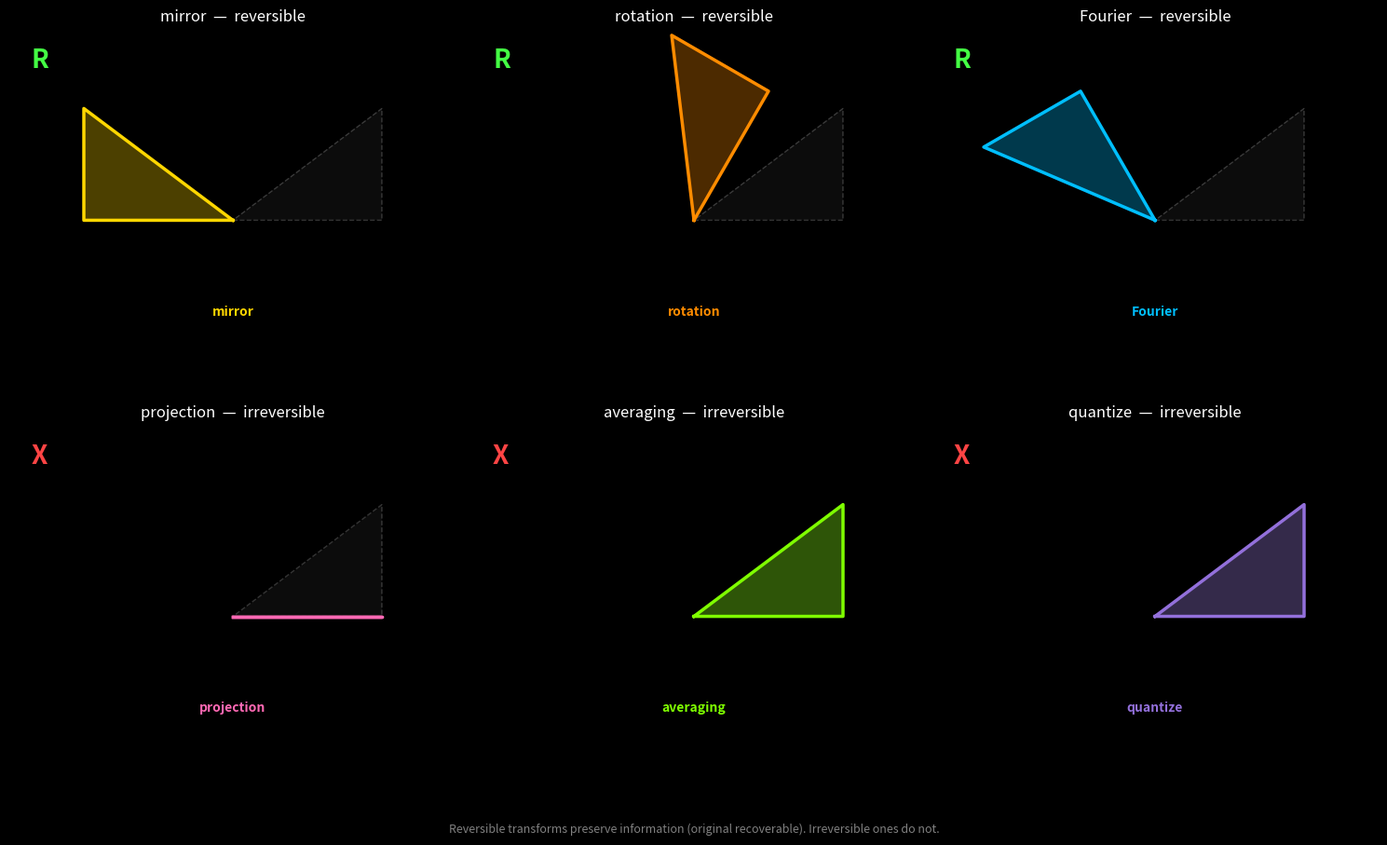

Write the Python code that produced this figure. (Note: this script raises an exception after producing the figure.)
import numpy as np
import matplotlib
matplotlib.use('Agg')
import matplotlib.pyplot as plt

fig, axes = plt.subplots(2, 3, figsize=(15, 10))
fig.patch.set_facecolor('black')
for ax in fig.axes:
    ax.set_facecolor('black')
    ax.set_aspect('equal')

# Shape: a right triangle (information-rich, non-symmetric)
shape = np.array([
    [0, 0],
    [2, 0],
    [2, 1.5],
    [0, 0]
])

shape_fill = np.array([
    [0, 0],
    [2, 0],
    [2, 1.5],
    [0.5, 0.5],
    [0.5, 1.0],
    [0, 0]
])

colors = ['#FFD700', '#FF8C00', '#00BFFF', '#FF69B4', '#7FFF00', '#9370DB']
titles = ['mirror', 'rotation', 'Fourier', 'projection', 'averaging', 'quantize']
labels = ['reversible', 'reversible', 'reversible', 'irreversible', 'irreversible', 'irreversible']

transformations = [
    # Mirror (reflect across y-axis) — reversible
    lambda p: np.array([[-x, y] for x, y in p]),
    # Rotation — reversible
    lambda p: np.array([[0.5*x - 0.866*y, 0.866*x + 0.5*y] for x, y in p]),
    # Fourier-like: phase rotation in frequency domain → inverse Fourier
    # Simplified as another unitary rotation
    lambda p: np.array([[-0.5*x - 0.866*y, 0.866*x - 0.5*y] for x, y in p]),
    # Projection onto x-axis — irreversible
    lambda p: np.array([[x, 0] for x, y in p]),
    # Averaging (binning) — irreversible
    lambda p: np.array([[np.round(x, 1), np.round(y, 1)] for x, y in p]),
    # Quantize (coarse grid) — irreversible
    lambda p: np.array([[np.round(x * 2) / 2, np.round(y * 2) / 2] for x, y in p]),
]

for idx, (ax, transform, title, rev) in enumerate(zip(axes.flat, transformations, titles, labels)):
    transformed = transform(shape)
    
    # Original (faint)
    ax.plot(shape[:, 0], shape[:, 1], 'w--', alpha=0.2, linewidth=1, label='original')
    ax.fill(shape[:, 0], shape[:, 1], 'white', alpha=0.05)
    
    # Transformed
    ax.plot(transformed[:, 0], transformed[:, 1], color=colors[idx], linewidth=2.5)
    ax.fill(transformed[:, 0], transformed[:, 1], colors[idx], alpha=0.3)
    
    # Info icon: "R" or "X"
    if rev == 'reversible':
        ax.text(0.05, 0.95, 'R', transform=ax.transAxes, fontsize=20, fontweight='bold',
                color='#44ff44', va='top', ha='left')
    else:
        ax.text(0.05, 0.95, 'X', transform=ax.transAxes, fontsize=20, fontweight='bold',
                color='#ff4444', va='top', ha='left')
    
    ax.set_title(f'{title}  —  {rev}', color='white', fontsize=12, pad=10)
    ax.text(0.5, -0.08, f'{title}', transform=ax.transAxes, color=colors[idx],
            fontsize=10, ha='center', fontweight='bold')
    
    ax.set_xlim(-3, 3)
    ax.set_ylim(-1, 2.5)
    ax.axis('off')
    ax.spines['top'].set_visible(False)
    ax.spines['right'].set_visible(False)
    ax.spines['bottom'].set_visible(False)
    ax.spines['left'].set_visible(False)

# Add a caption area
fig.text(0.5, 0.01, 'Reversible transforms preserve information (original recoverable). Irreversible ones do not.',
         ha='center', color='gray', fontsize=9)

plt.tight_layout(rect=[0, 0.03, 1, 1])
plt.savefig('/home/sprite/slop-salon-gert/assets/reversible-transform-2026-06-16.webp', 
            dpi=150, bbox_inches='tight', facecolor='black')
plt.close()
print("Done")
